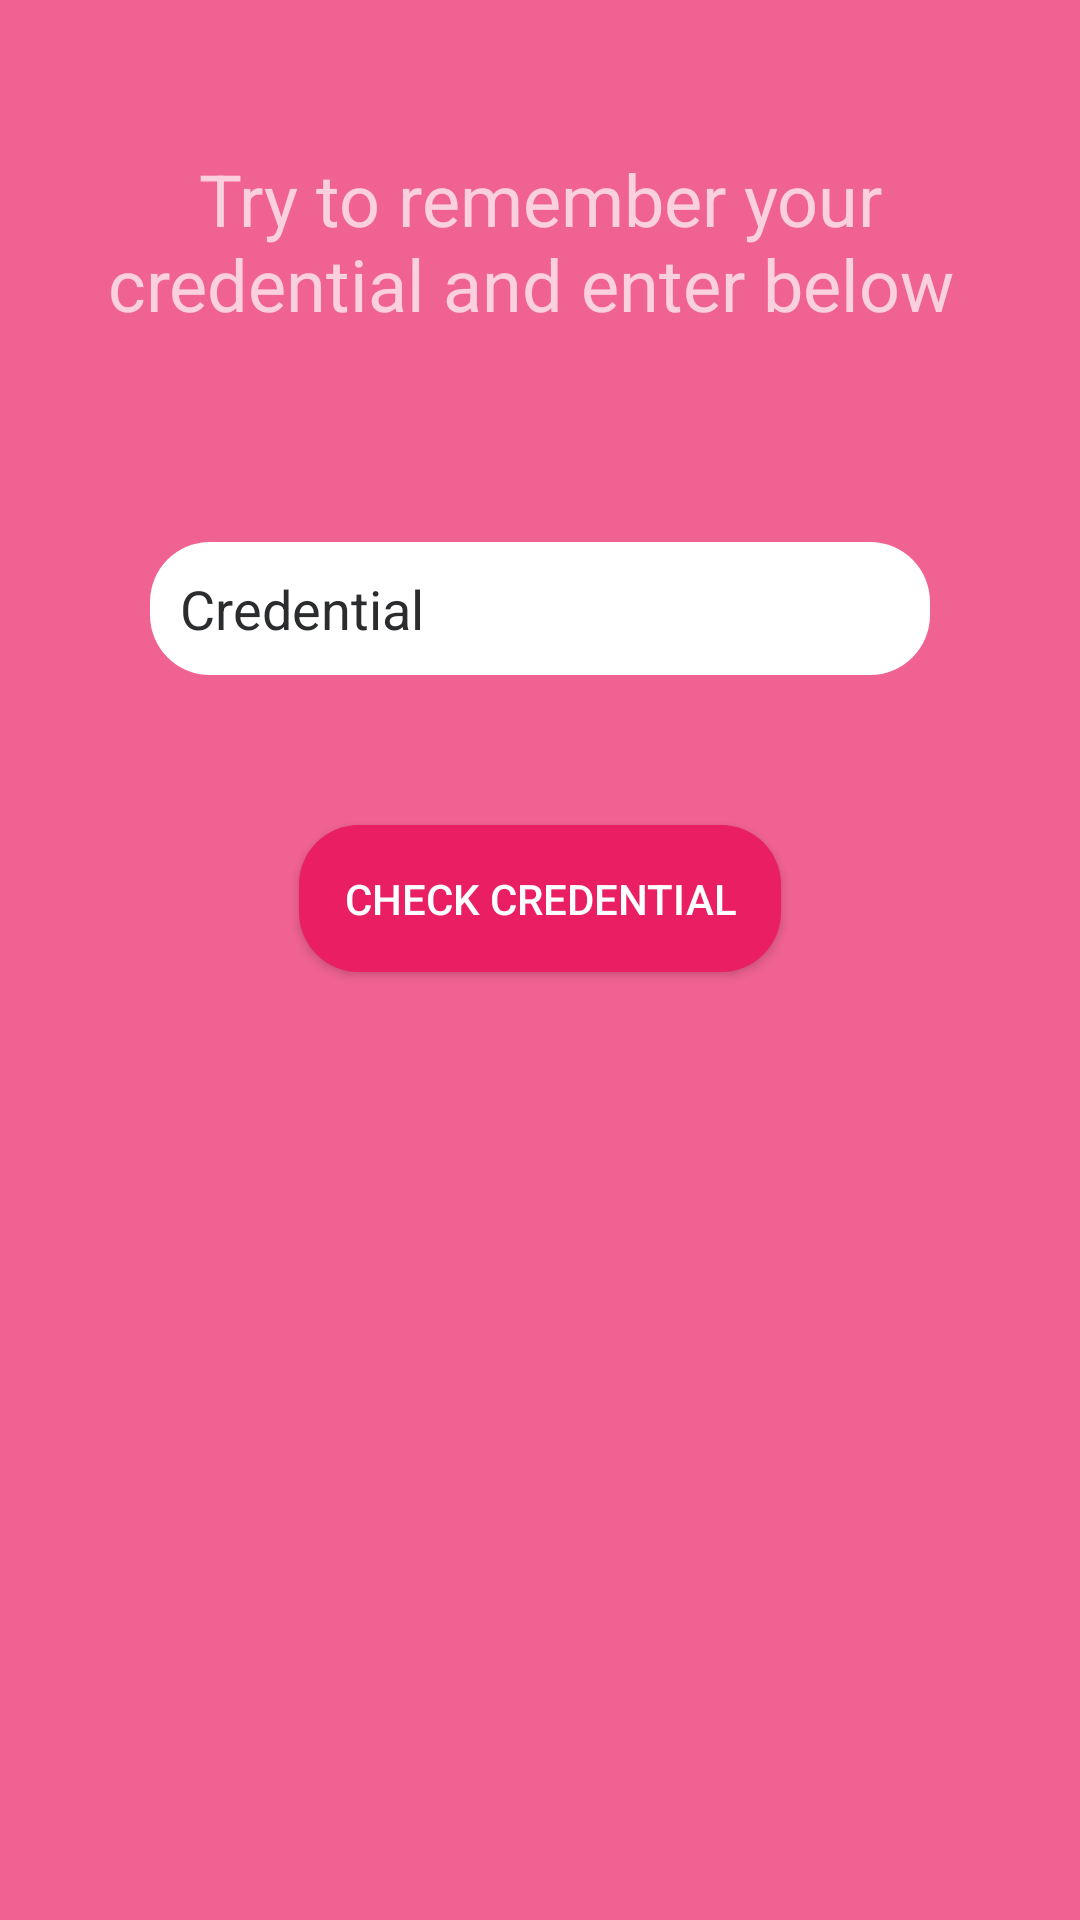

Write the Android layout XML for this screen, with the resource values it uses.
<!-- AndroidManifest.xml: application theme Theme.AppCompat.Light.NoActionBar.FullScreen -->
<!-- res/layout/activity_destination.xml -->
<?xml version="1.0" encoding="utf-8"?>
<androidx.constraintlayout.widget.ConstraintLayout xmlns:android="http://schemas.android.com/apk/res/android"
    xmlns:app="http://schemas.android.com/apk/res-auto"
    xmlns:tools="http://schemas.android.com/tools"
    android:layout_width="match_parent"
    android:background="@color/main02"
    android:layout_height="match_parent"
    tools:context=".DestinationActivity">
    <EditText
        android:layout_width="match_parent"
        android:layout_margin="50dp"
        android:layout_height="wrap_content"
        app:layout_constraintStart_toStartOf="parent"
        app:layout_constraintEnd_toEndOf="parent"
        android:textColor="@color/black"
        android:background="@drawable/sharp_rect02"
        android:backgroundTint="@color/white"
        android:padding="10dp"
        android:textColorHint="@color/main06"
        android:hint="Credential"
        android:id="@+id/inputCredential"
        app:layout_constraintTop_toBottomOf="@id/wrongText"
        android:layout_marginTop="100dp"/>
    <Button
        android:layout_width="wrap_content"
        android:layout_height="wrap_content"
        android:layout_marginTop="50dp"
        app:layout_constraintLeft_toLeftOf="parent"
        app:layout_constraintRight_toRightOf="parent"
        android:background="@drawable/sharp_rect02"
        android:id="@+id/checkCredential"
        android:padding="15dp"
        android:text="Check Credential"
        app:layout_constraintTop_toBottomOf="@id/inputCredential"
        android:textColor="@color/white"
        android:backgroundTint="@color/main03"/>
    <TextView
        android:id="@+id/wrongText"
        android:layout_width="wrap_content"
        android:layout_height="wrap_content"
        android:text="Try to remember your credential and enter below "
        android:textSize="24sp"
        android:gravity="center_horizontal"
        android:layout_margin="30dp"
        android:padding="20dp"
        app:layout_constraintStart_toStartOf="parent"
        app:layout_constraintEnd_toEndOf="parent"
        app:layout_constraintTop_toTopOf="parent"/>


</androidx.constraintlayout.widget.ConstraintLayout>
<!-- resources referenced by this layout -->
<resources>
  <color name="black">#FF000000</color>
  <color name="main02">#f06292</color>
  <color name="main03">#e91e63</color>
  <color name="main06">#2A2C2D</color>
  <color name="white">#FFFFFFFF</color>
  <!-- drawable sharp_rect02 (drawable) -->
  <?xml version="1.0" encoding="utf-8"?>
  <shape xmlns:android="http://schemas.android.com/apk/res/android"
      android:shape="rectangle">
      <solid android:color="@color/main03"/>
      <corners
          android:radius="20dp"/>
  
  </shape>
  <style name="Theme.AppCompat.Light.NoActionBar.FullScreen" parent="Theme.AppCompat.NoActionBar">
          <item name="windowNoTitle">true</item>
          <item name="windowActionBar">false</item>
          <item name="android:windowFullscreen">true</item>
          <item name="android:windowContentOverlay">@null</item>
      </style>
</resources>
